Labelled photos from "New dataset", an image-classification folder in lazyxgenius/hbridgefaultdetection. The possible labels are: no fault, fault type 1 variant a, fault type 1 variant b, fault type 2 variant a, fault type 2 variant b, fault type 3 variant a, fault type 3 variant b, fault type 4 variant a, fault type 4 variant b.

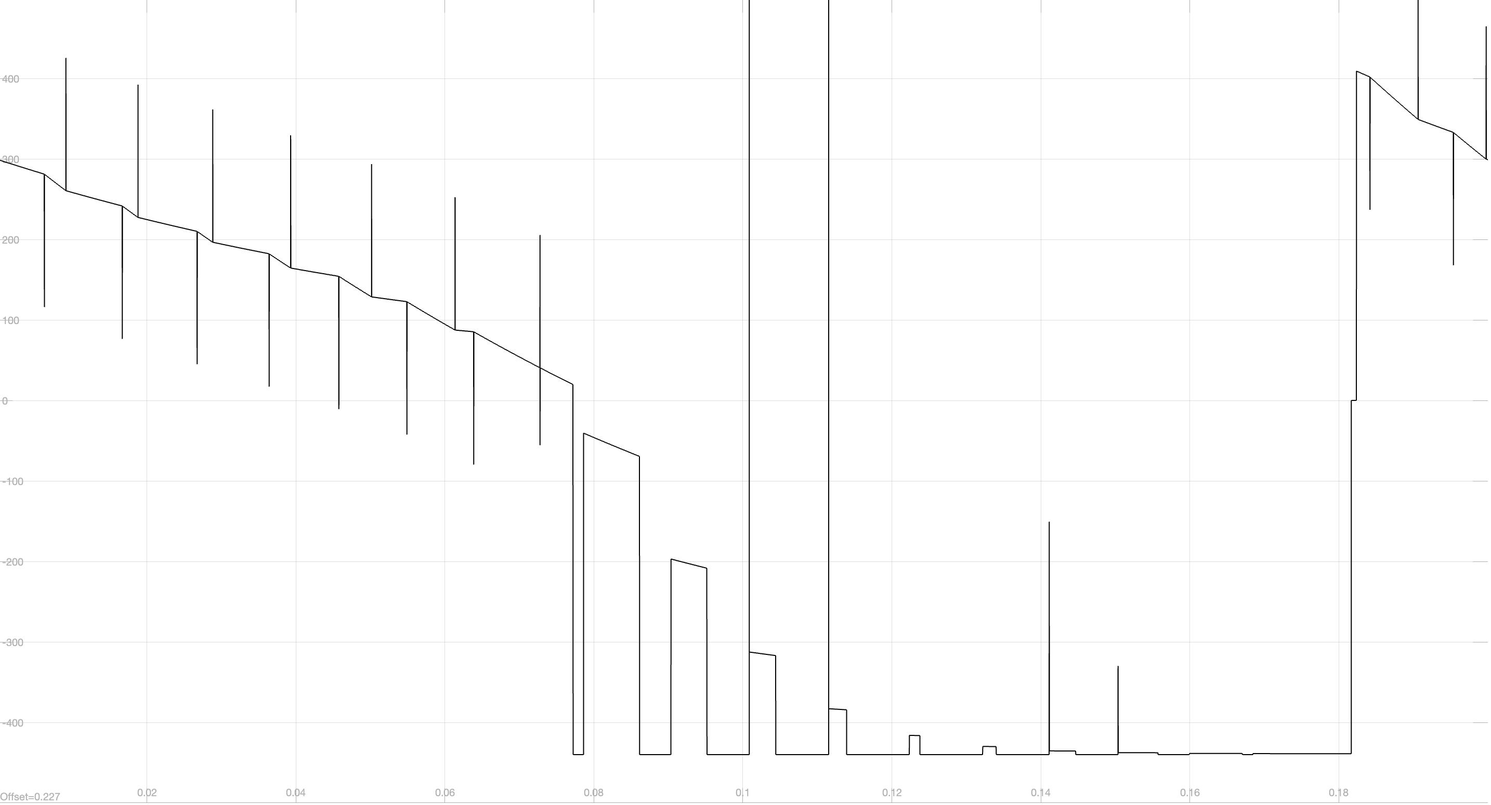
Label: fault type 1 variant b

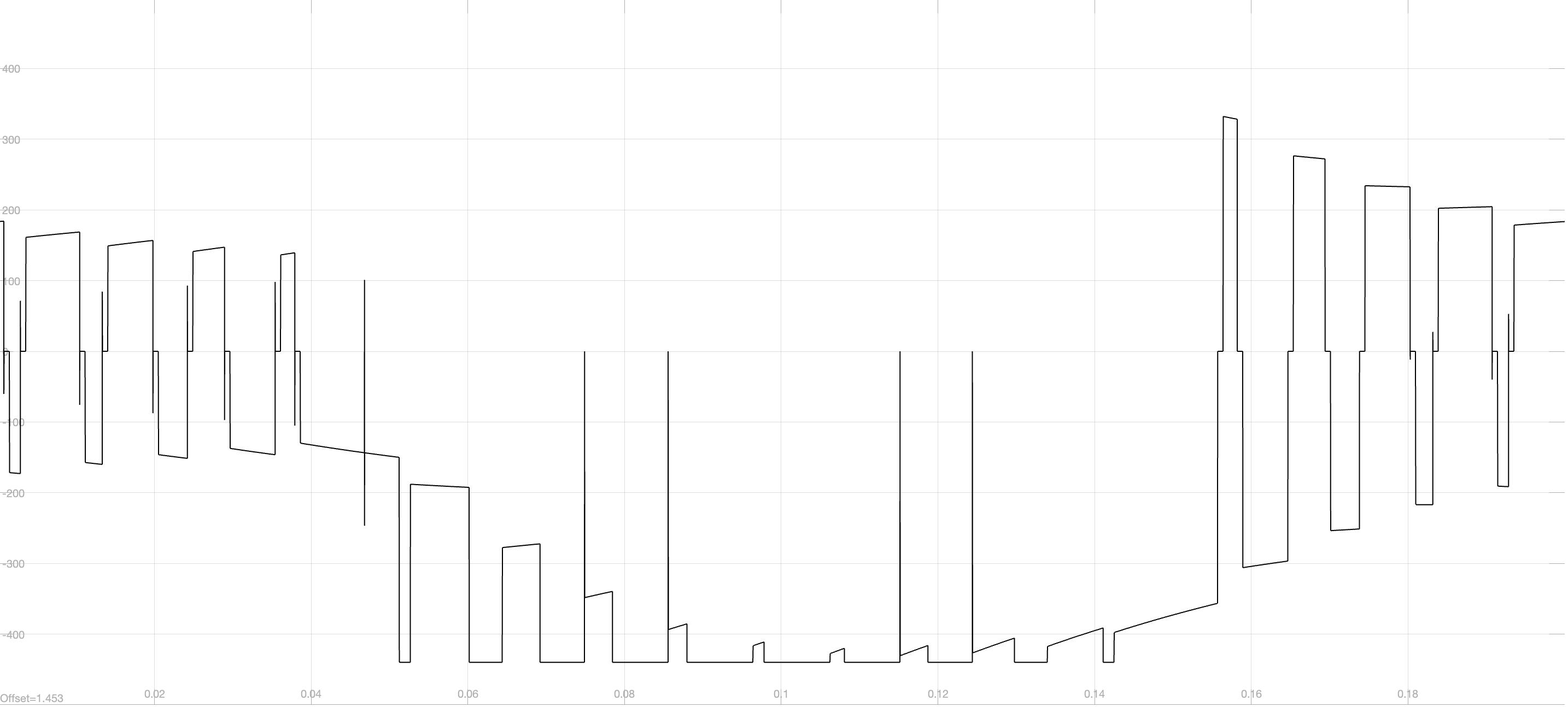
Label: fault type 1 variant a

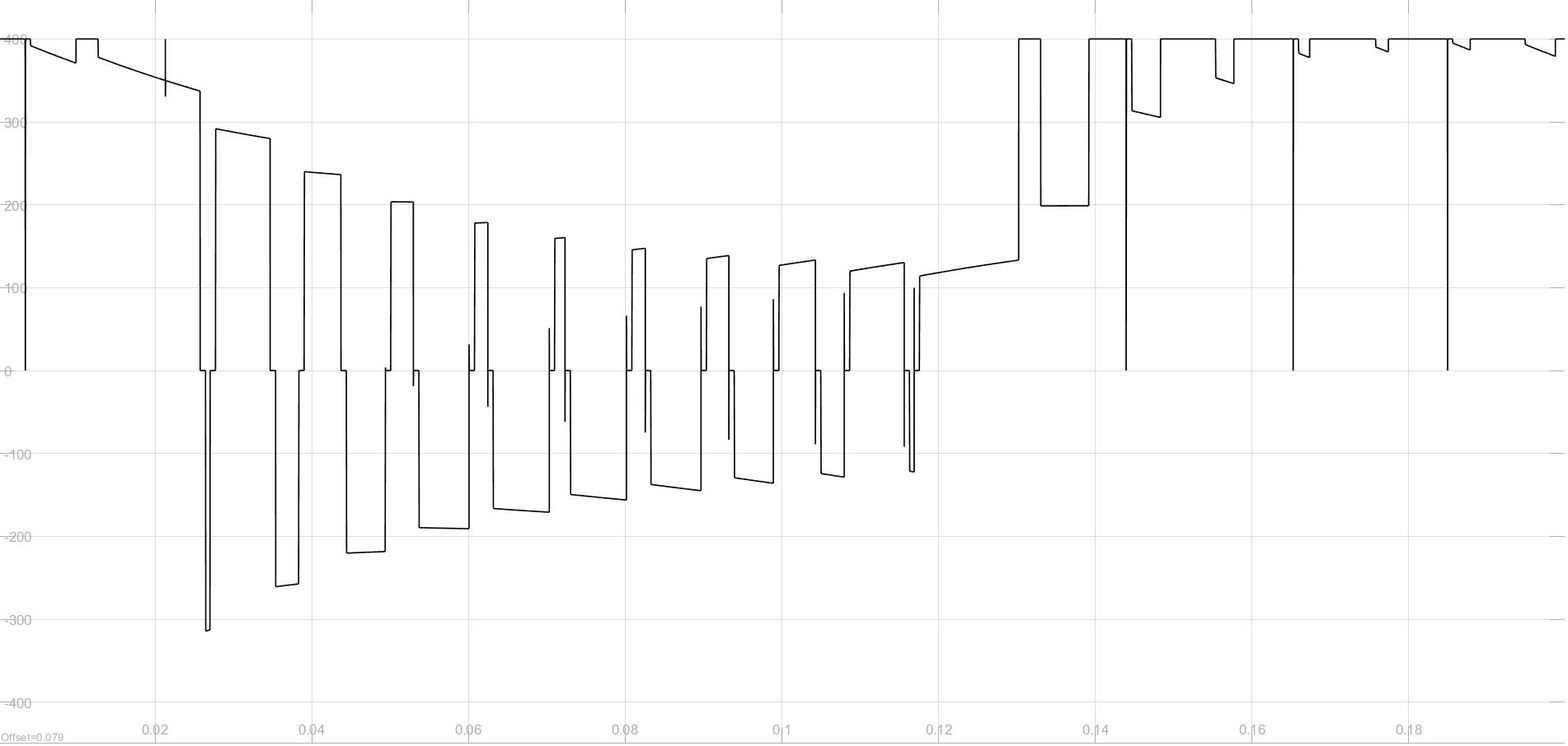
Label: fault type 3 variant a

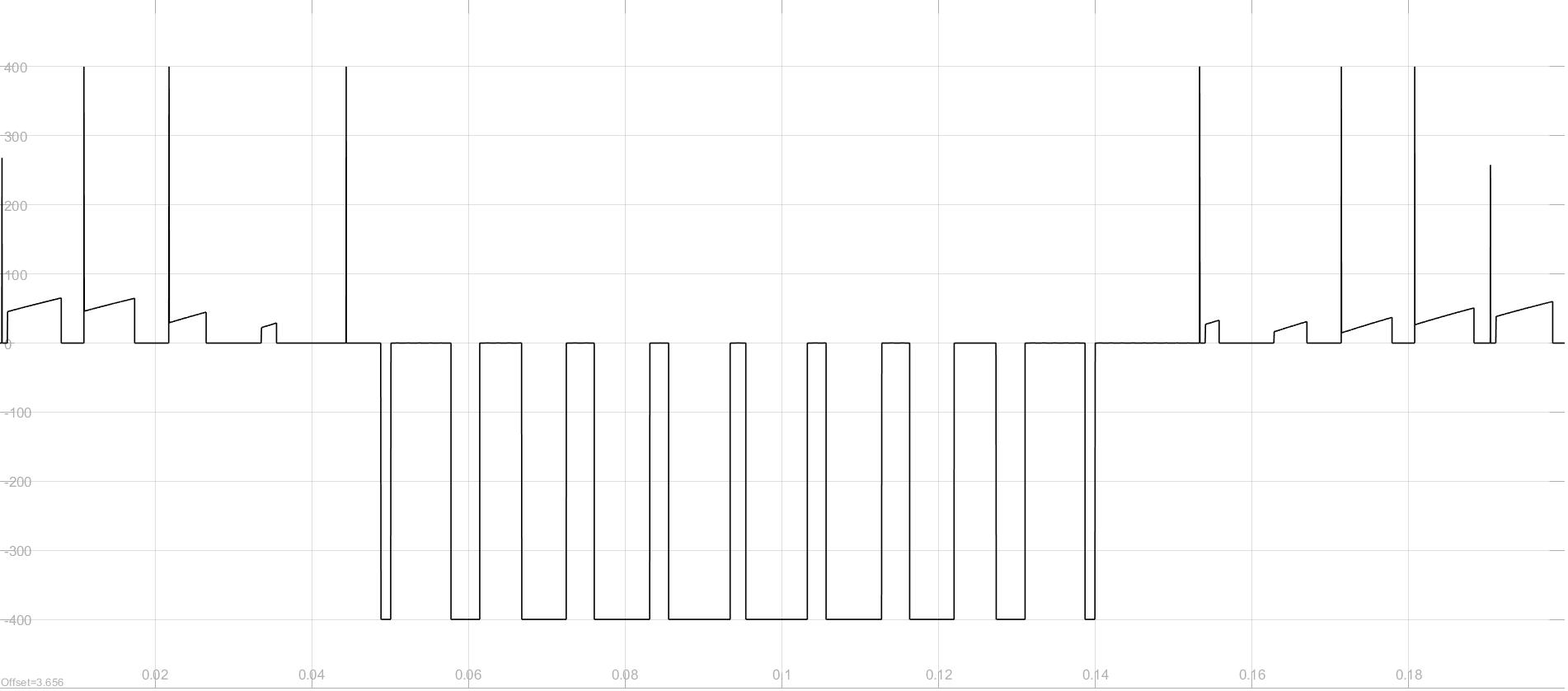
Label: fault type 4 variant a

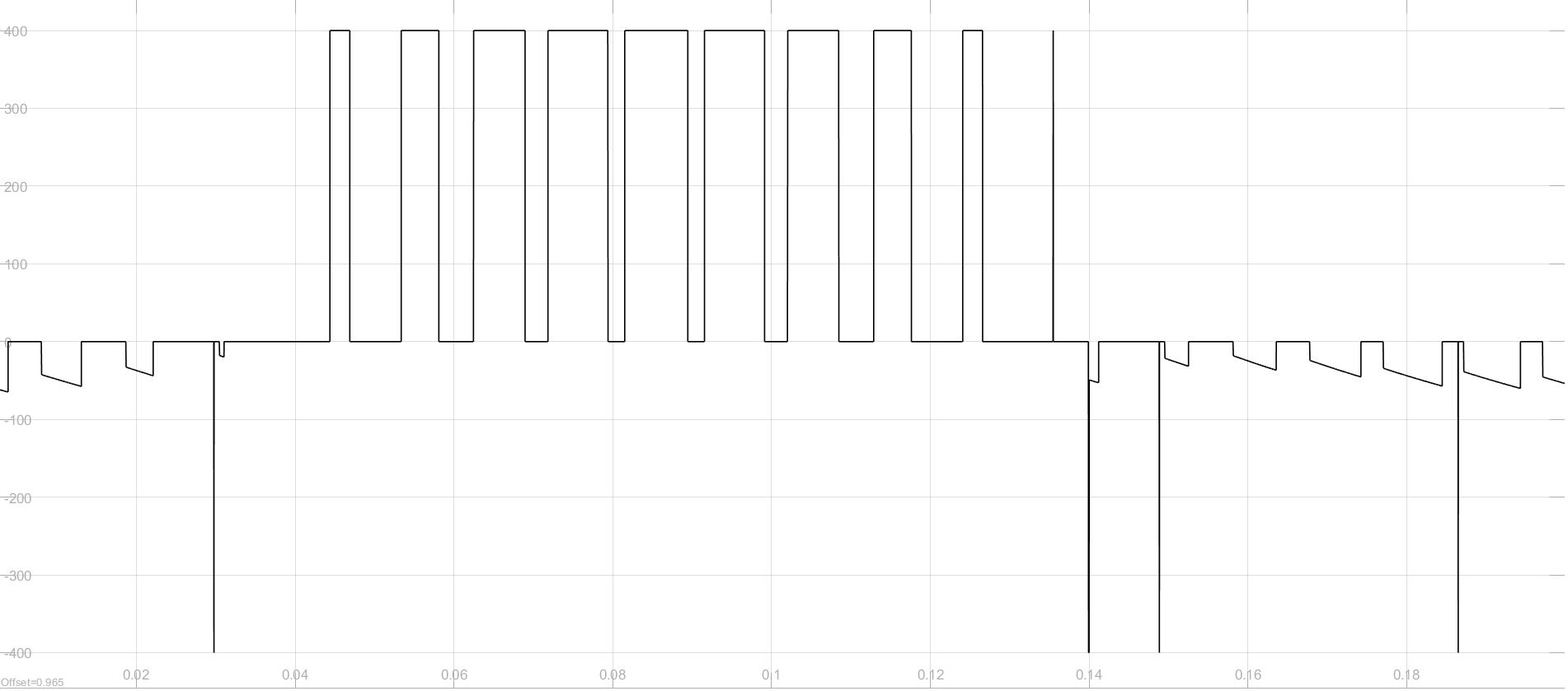
Label: fault type 2 variant a

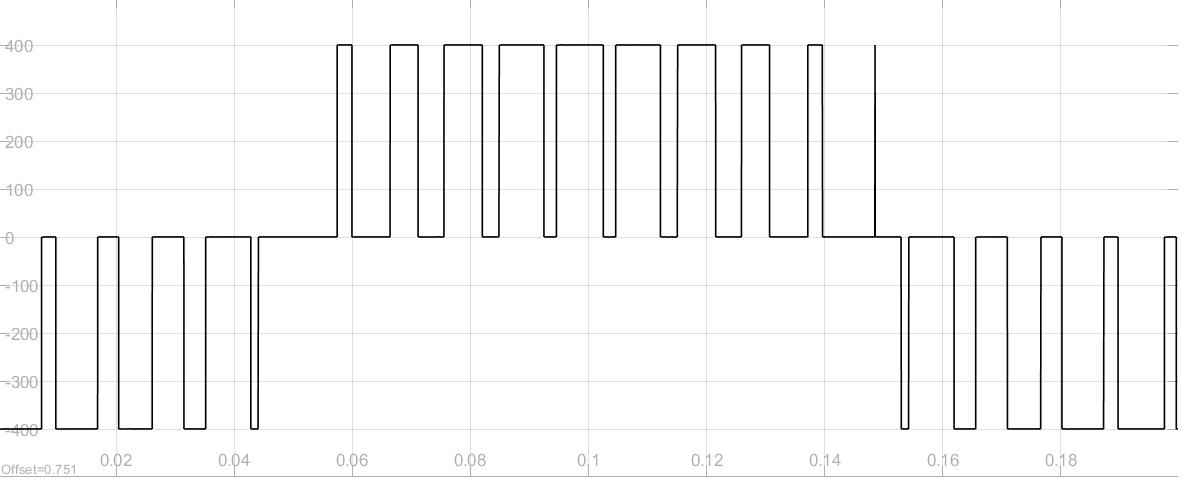
Label: no fault
